Run: headless pygame with SDL's dummy video driver; simulated clock (each Clock.tick advances the game by its frame time, no real sleeping); random seed 0; keys injected as events and as key.get_pressed() state; mouse plan: one left click at the window centre at the start of phase 2, then a move to the lower-right quarter at the start of phase 3.
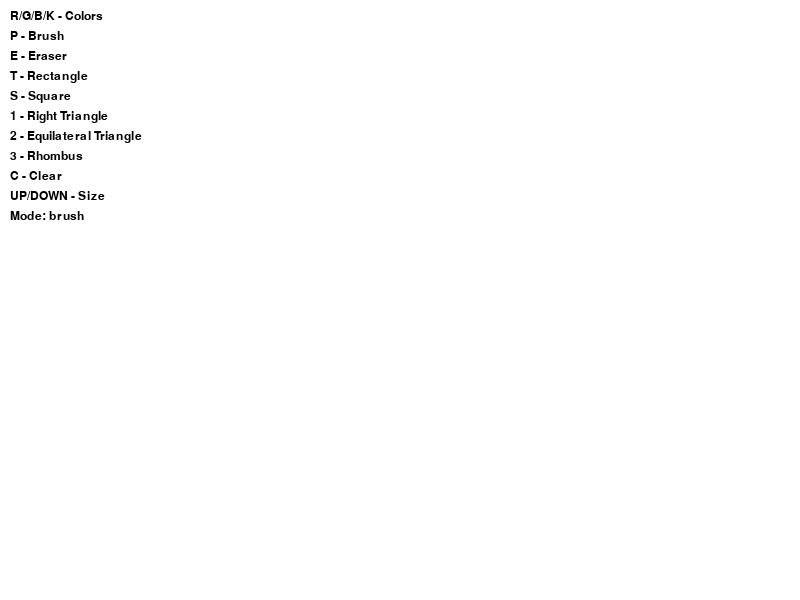
Frame 1 of 4 · flips 1–60 · no input
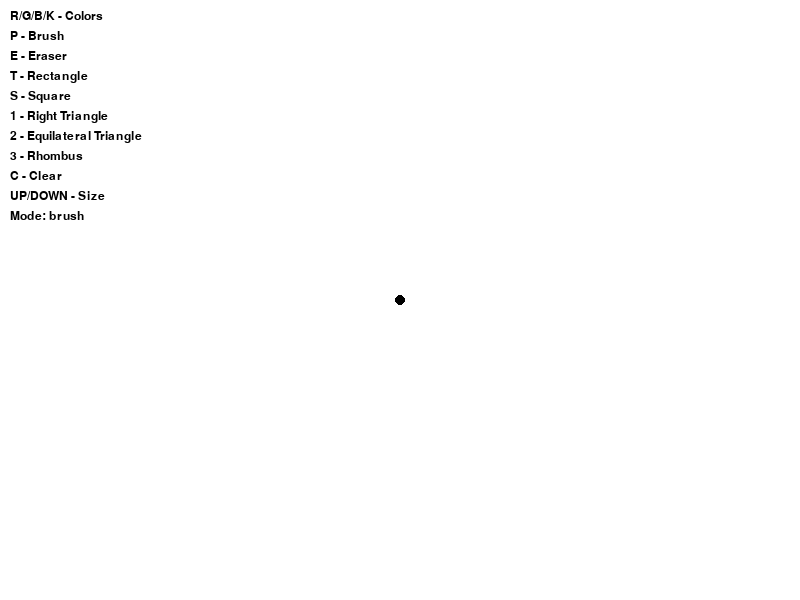
Frame 2 of 4 · flips 61–180 · clicked the window centre · tapped SPACE, RETURN · held RIGHT (→), D
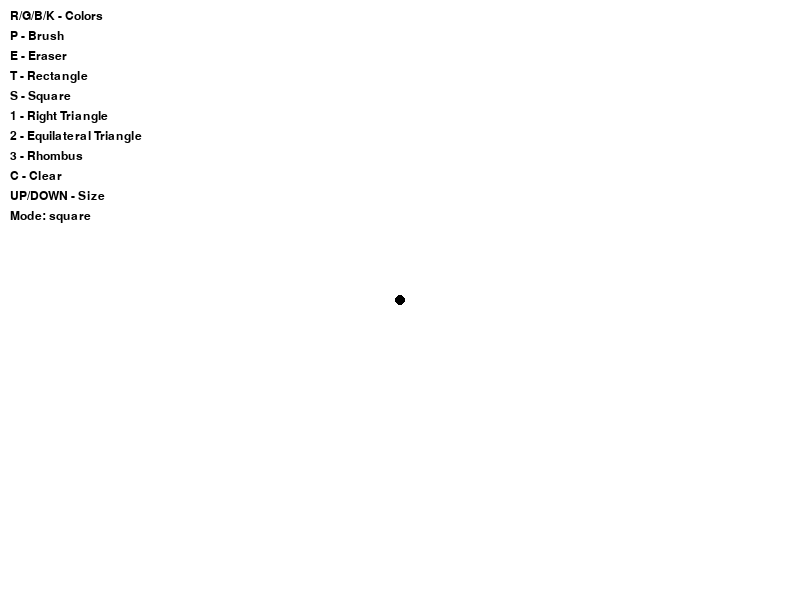
Frame 3 of 4 · flips 181–300 · moved the mouse to the lower-right quarter · held DOWN (↓), S
Frame 4 of 4 · flips 301–420 · held LEFT (←), A, UP (↑), W · screen unchanged from frame 3, image omitted

The pygame program that drew these frames:

import pygame
import math

pygame.init()

WIDTH = 800
HEIGHT = 600

screen = pygame.display.set_mode((WIDTH, HEIGHT))
pygame.display.set_caption("Paint")

screen.fill("white")

# colors
BLACK = (0, 0, 0)
RED = (255, 0, 0)
GREEN = (0, 255, 0)
BLUE = (0, 0, 255)
WHITE = (255, 255, 255)

color = BLACK
radius = 5
drawing = False

# modes
mode = "brush"

start_pos = None

font = pygame.font.SysFont("Arial", 18)

running = True
clock = pygame.time.Clock()

while running:
    for event in pygame.event.get():

        if event.type == pygame.QUIT:
            running = False

        # mouse pressed
        if event.type == pygame.MOUSEBUTTONDOWN:
            drawing = True
            start_pos = pygame.mouse.get_pos()

            if mode == "brush":
                pygame.draw.circle(screen, color, start_pos, radius)

            if mode == "eraser":
                pygame.draw.circle(screen, WHITE, start_pos, radius)

        # mouse released - draw shapes
        if event.type == pygame.MOUSEBUTTONUP:
            drawing = False
            end_pos = pygame.mouse.get_pos()

            x1, y1 = start_pos
            x2, y2 = end_pos

            # RECTANGLE
            if mode == "rectangle":
                pygame.draw.rect(
                    screen,
                    color,
                    (min(x1, x2), min(y1, y2),
                     abs(x2 - x1), abs(y2 - y1)),
                    2
                )

            # SQUARE
            if mode == "square":
                side = min(abs(x2 - x1), abs(y2 - y1))
                pygame.draw.rect(
                    screen,
                    color,
                    (x1, y1, side, side),
                    2
                )

            # RIGHT TRIANGLE
            if mode == "right_triangle":
                pygame.draw.polygon(
                    screen,
                    color,
                    [(x1, y1), (x2, y2), (x1, y2)],
                    2
                )

            # EQUILATERAL TRIANGLE
            if mode == "eq_triangle":
                side = abs(x2 - x1)

                # height of equilateral triangle
                h = side * math.sqrt(3) / 2

                points = [
                    (x1, y1),
                    (x1 + side, y1),
                    (x1 + side / 2, y1 - h)
                ]

                pygame.draw.polygon(screen, color, points, 2)

            #RHOMBUS
            if mode == "rhombus":
                cx = (x1 + x2) // 2
                cy = (y1 + y2) // 2

                dx = abs(x2 - x1) // 2
                dy = abs(y2 - y1) // 2

                points = [
                    (cx, cy - dy),
                    (cx + dx, cy),
                    (cx, cy + dy),
                    (cx - dx, cy)
                ]

                pygame.draw.polygon(screen, color, points, 2)

        # keyboard controls
        if event.type == pygame.KEYDOWN:

            # colors
            if event.key == pygame.K_r:
                color = RED
            if event.key == pygame.K_g:
                color = GREEN
            if event.key == pygame.K_b:
                color = BLUE
            if event.key == pygame.K_k:
                color = BLACK

            # clear screen
            if event.key == pygame.K_c:
                screen.fill(WHITE)

            # brush size
            if event.key == pygame.K_UP:
                radius = min(radius + 2, 50)
            if event.key == pygame.K_DOWN:
                radius = max(radius - 2, 1)

            # modes
            if event.key == pygame.K_p:
                mode = "brush"
            if event.key == pygame.K_e:
                mode = "eraser"
            if event.key == pygame.K_t:
                mode = "rectangle"
            if event.key == pygame.K_s:
                mode = "square"
            if event.key == pygame.K_1:
                mode = "right_triangle"
            if event.key == pygame.K_2:
                mode = "eq_triangle"
            if event.key == pygame.K_3:
                mode = "rhombus"

    # brush / eraser drawing
    if drawing:
        mouse_pos = pygame.mouse.get_pos()

        if mode == "brush":
            pygame.draw.circle(screen, color, mouse_pos, radius)

        if mode == "eraser":
            pygame.draw.circle(screen, WHITE, mouse_pos, radius)

    # UI controls
    controls = [
        "R/G/B/K - Colors",
        "P - Brush",
        "E - Eraser",
        "T - Rectangle",
        "S - Square",
        "1 - Right Triangle",
        "2 - Equilateral Triangle",
        "3 - Rhombus",
        "C - Clear",
        "UP/DOWN - Size",
        "Mode: " + mode
    ]

    pygame.draw.rect(screen, WHITE, (0, 0, 300, 260))

    y = 10
    for line in controls:
        text = font.render(line, True, BLACK)
        screen.blit(text, (10, y))
        y += 20

    pygame.display.flip()
    clock.tick(60)

pygame.quit()
